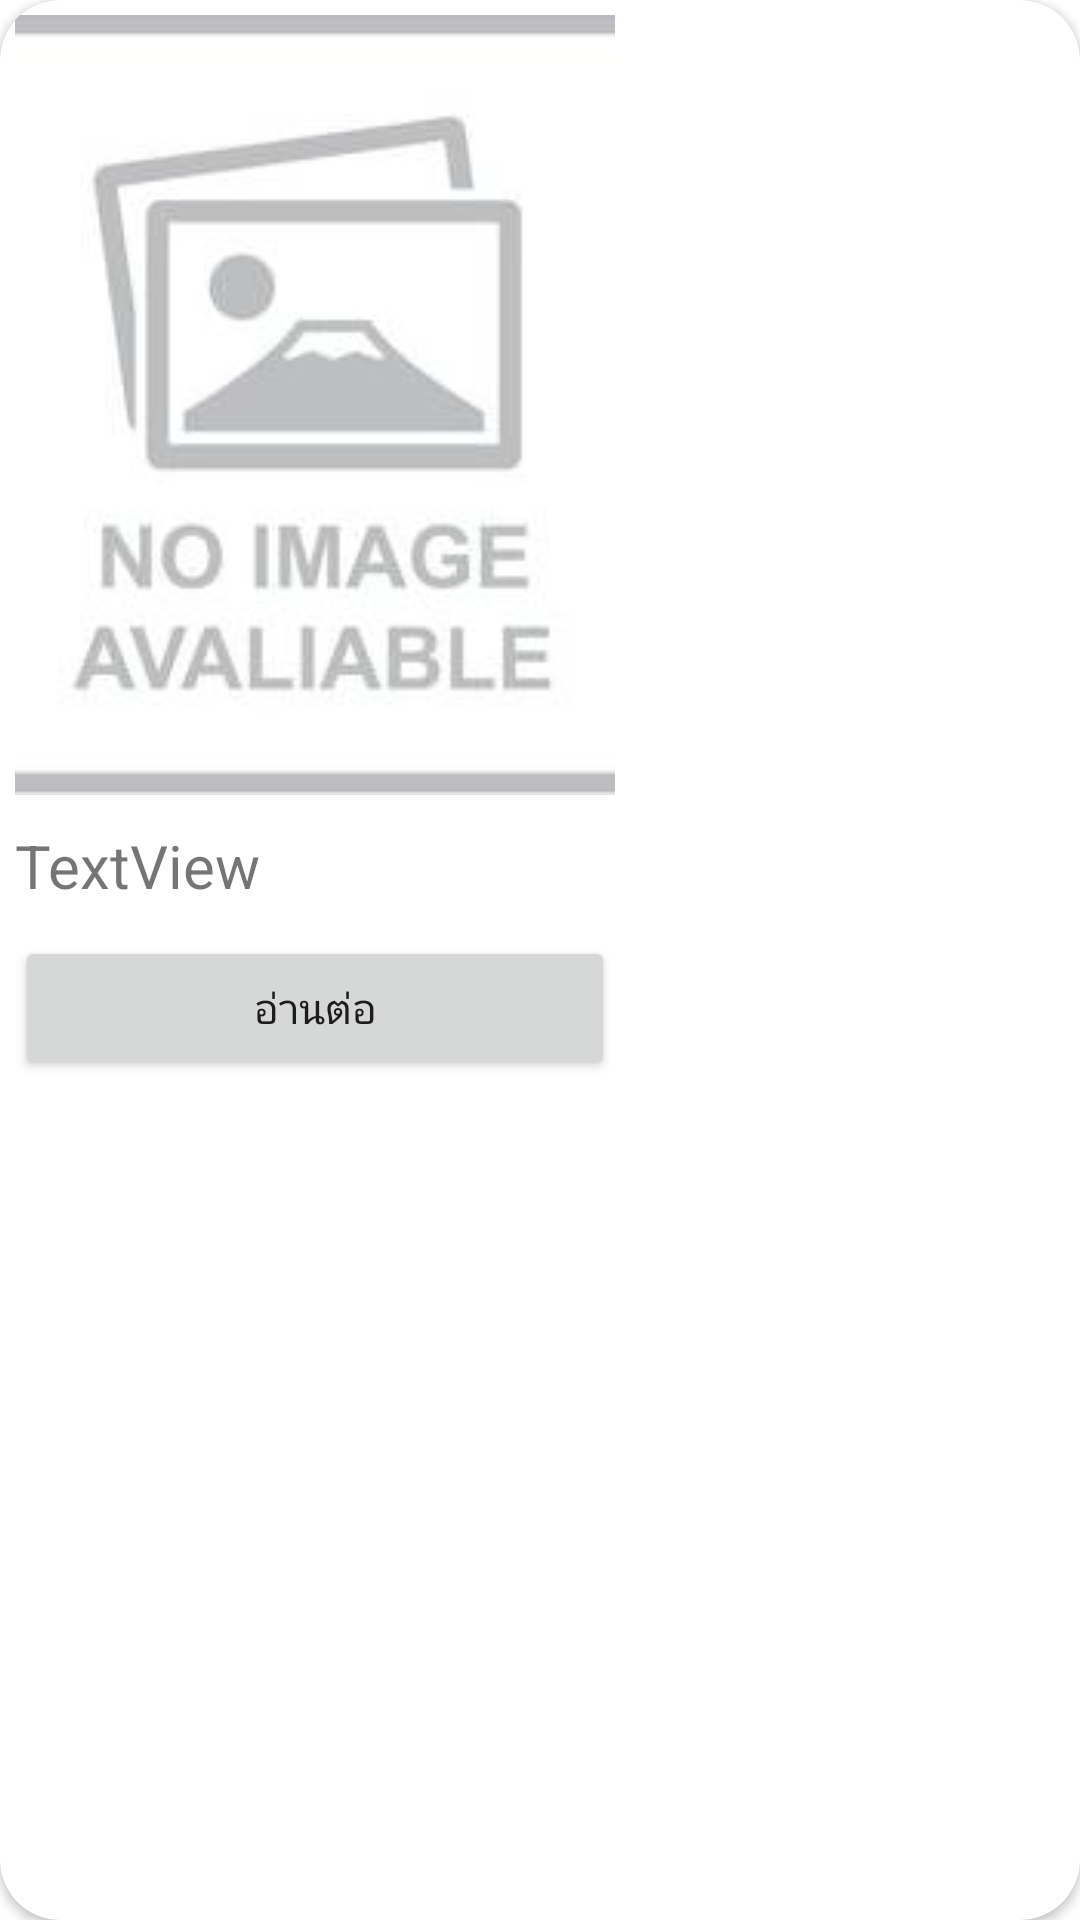

This screen was rendered from an Android layout file. Write that file and the resources it references.
<!-- AndroidManifest.xml: application theme Theme.BedPatient -->
<!-- res/layout/itemhorizontal.xml -->
<?xml version="1.0" encoding="utf-8"?>
<androidx.cardview.widget.CardView xmlns:android="http://schemas.android.com/apk/res/android"
    xmlns:app="http://schemas.android.com/apk/res-auto"
    xmlns:tools="http://schemas.android.com/tools"
    android:id="@+id/cardView"
    android:layout_width="wrap_content"
    android:layout_height="wrap_content"
    android:layout_marginHorizontal="10dp"
    android:layout_marginTop="10dp"
    android:layout_marginBottom="20dp"
    app:cardCornerRadius="20dp">

    <LinearLayout
        android:layout_width="wrap_content"
        android:layout_height="wrap_content"
        android:orientation="vertical">

        <ImageView
            android:id="@+id/imageView"
            android:layout_width="200dp"
            android:layout_height="260dp"
            android:layout_margin="5dp"
            android:scaleType="centerCrop"
            app:srcCompat="@drawable/placeholder" />

        <TextView
            android:id="@+id/textTitleItem"
            android:layout_width="match_parent"
            android:layout_height="wrap_content"
            android:layout_margin="5dp"
            android:text="TextView"
            android:textSize="20sp" />

        <Button
            android:id="@+id/buttonConnect"
            android:layout_width="match_parent"
            android:layout_height="wrap_content"
            android:layout_margin="5dp"
            android:text="อ่านต่อ" />
    </LinearLayout>
</androidx.cardview.widget.CardView>
<!-- resources referenced by this layout -->
<resources>
  <!-- drawable placeholder: jpg bitmap (drawable, 7779 bytes) -->
  <style name="Theme.BedPatient" parent="Theme.MaterialComponents.DayNight.DarkActionBar">
          
          <item name="colorPrimary">@color/purple_500</item>
          <item name="colorPrimaryVariant">@color/purple_700</item>
          <item name="colorOnPrimary">@color/white</item>
          
          <item name="colorSecondary">@color/teal_200</item>
          <item name="colorSecondaryVariant">@color/teal_700</item>
          <item name="colorOnSecondary">@color/black</item>
          
          <item name="android:statusBarColor" tools:targetApi="l">?attr/colorPrimaryVariant</item>
          
      </style>
  <!-- not gathered from this repository: default colours our renderer supplied (Android Studio template values) -->
  <color name="purple_500">#FF6200EE</color>
  <color name="purple_700">#FF3700B3</color>
  <color name="teal_200">#FF03DAC5</color>
  <color name="teal_700">#FF018786</color>
  <color name="black">#FF000000</color>
  <color name="white">#FFFFFFFF</color>
</resources>
